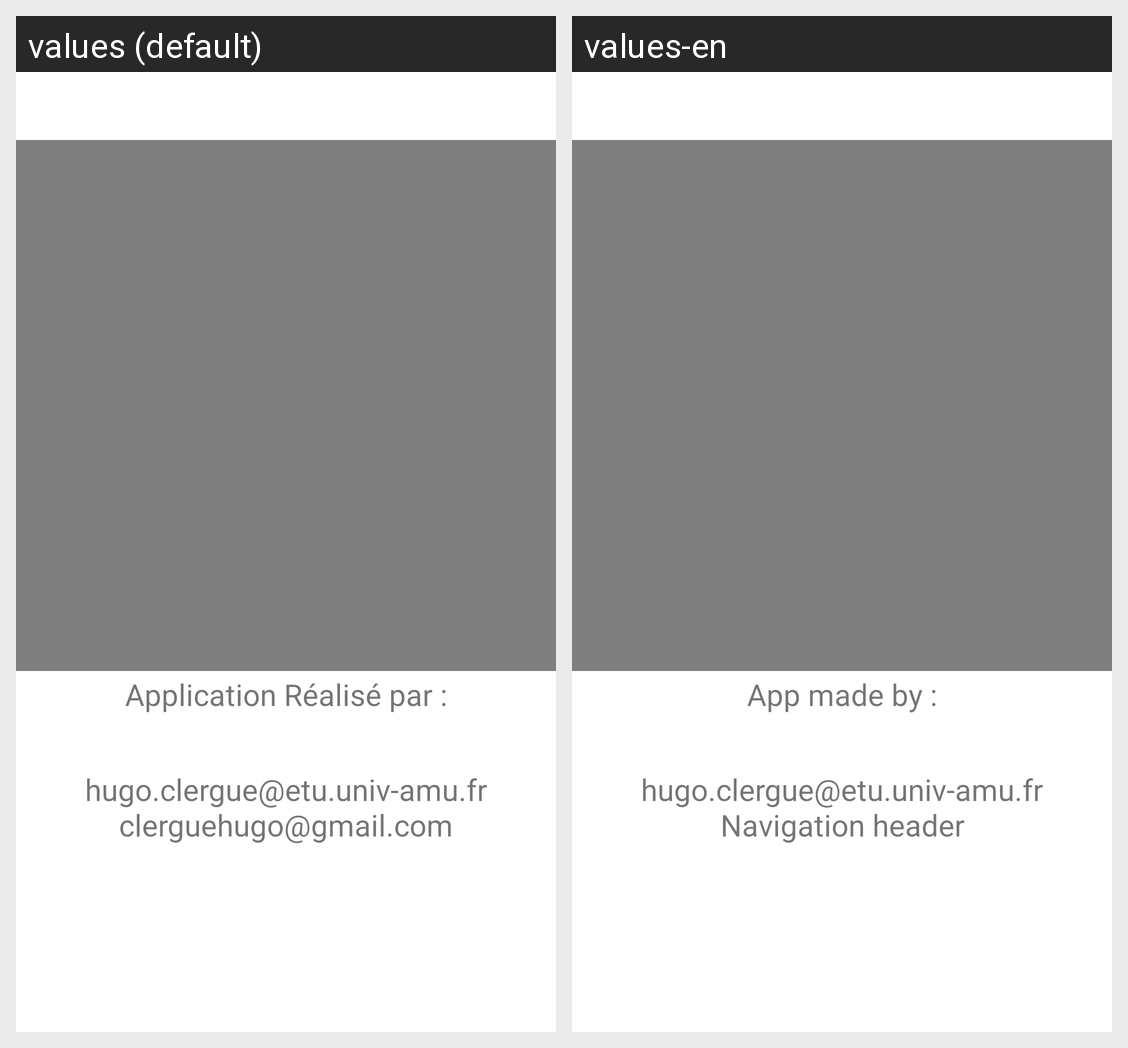

Strings drawn on this Android screen and how each of the app's shown locales translates them:
Android screen res/layout/fragment_propos.xml rendered under 2 locales, left to right: values (default), values-en. Device: Nexus 5 (rendered at 1080×1920; each locale shown at half size, 540×960, under a caption strip naming it); theme Theme.MyApplication.
Strings drawn on this screen, with the default value and each locale's value (text and hints the layout hard-codes, and strings that could not be matched under every locale, appear in the picture but are not listed):

application_par
  values: Application Réalisé par :
  values-en: App made by :

text_mailAmu
  values: hugo.clergue@etu.univ-amu.fr
  values-en: hugo.clergue@etu.univ-amu.fr

text_mail
  values: clerguehugo@gmail.com
  values-en: Navigation header

text_legend
  values: Vidéo de Présentation de Phare
  values-en: Lighthouse Presentation video
